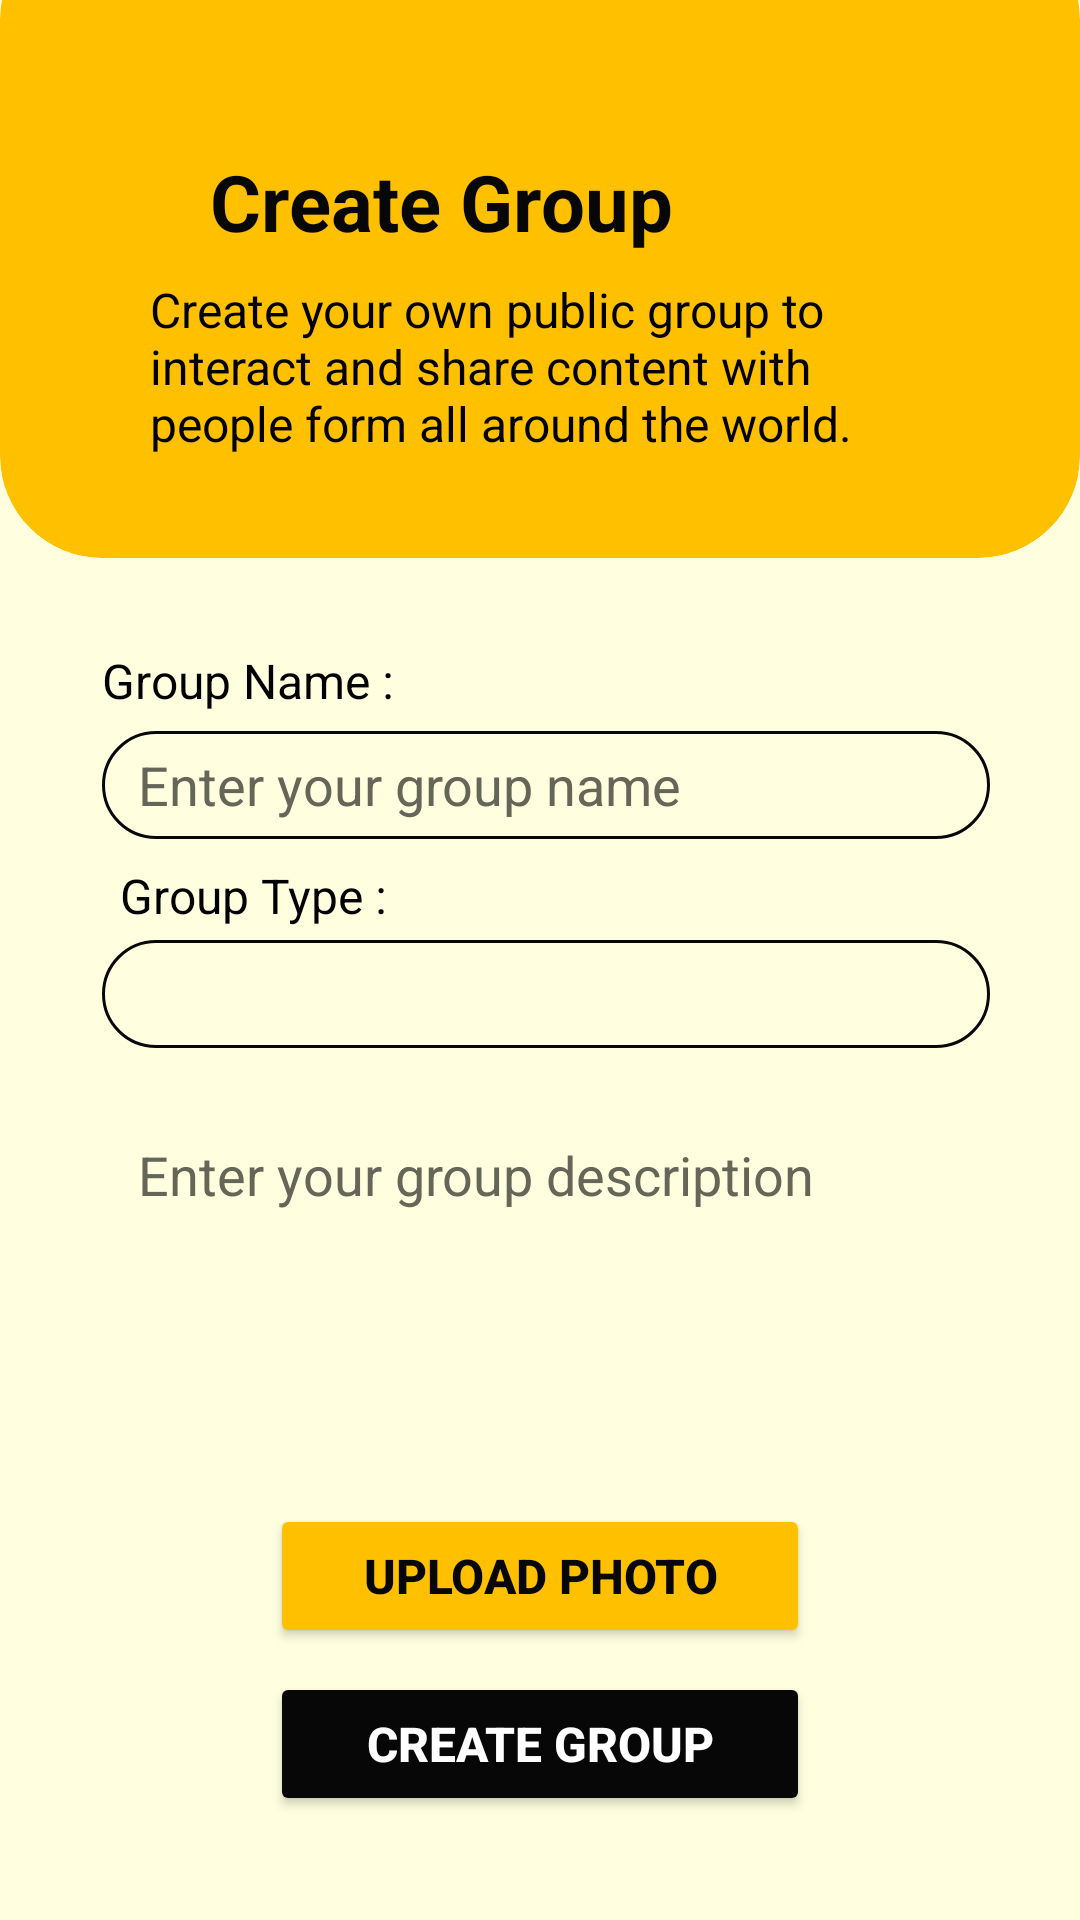

Android layout source for this screen:
<!-- AndroidManifest.xml: application theme Theme.EBuzz -->
<!-- res/layout/activity_create_group.xml -->
<?xml version="1.0" encoding="utf-8"?>
<LinearLayout xmlns:android="http://schemas.android.com/apk/res/android"
    xmlns:app="http://schemas.android.com/apk/res-auto"
    android:layout_width="match_parent"
    android:layout_height="match_parent"
    android:background="@color/light_yellow"
    android:orientation="vertical"
    android:weightSum="100">

    <androidx.cardview.widget.CardView
        android:layout_width="match_parent"
        android:layout_height="wrap_content"
        android:layout_marginTop="-28dp"
        android:backgroundTint="@color/dark_yellow"
        app:cardCornerRadius="34dp"
        app:cardElevation="0dp">

        <LinearLayout
            android:layout_width="match_parent"
            android:layout_height="wrap_content"
            android:orientation="vertical">


            <LinearLayout
                android:layout_width="match_parent"
                android:layout_height="wrap_content"
                android:layout_marginTop="70dp"
                android:gravity="center_vertical"
                android:orientation="horizontal">

                <ImageButton
                    android:id="@+id/creategroup_back_btn"
                    android:layout_width="50dp"
                    android:layout_height="50dp"
                    android:layout_marginStart="10dp"
                    android:background="@android:color/transparent"
                    android:contentDescription="@string/back_button"
                    android:src="@drawable/back_arrow" />

                <TextView
                    android:layout_width="wrap_content"
                    android:layout_height="wrap_content"
                    android:layout_marginStart="10dp"
                    android:layout_marginEnd="30dp"
                    android:text="@string/create_group"
                    android:textColor="@color/bright_black"
                    android:textSize="26sp"
                    android:textStyle="bold" />

            </LinearLayout>


            <TextView
                android:layout_width="wrap_content"
                android:layout_height="wrap_content"
                android:layout_marginStart="50dp"
                android:layout_marginEnd="50dp"
                android:layout_marginBottom="34dp"
                android:text="@string/create_group_activity_description"
                android:textColor="@color/black"
                android:textSize="16sp" />

        </LinearLayout>

    </androidx.cardview.widget.CardView>

    <ScrollView
        android:layout_width="match_parent"
        android:layout_height="match_parent">

        <LinearLayout
            android:id="@+id/creategroup_layout"
            android:layout_width="match_parent"
            android:layout_height="wrap_content"
            android:orientation="vertical">

            <TextView
                android:layout_width="match_parent"
                android:layout_height="wrap_content"
                android:layout_marginStart="34dp"
                android:layout_marginTop="30dp"
                android:layout_marginEnd="50dp"
                android:text="@string/group_name"
                android:textColor="@color/black"
                android:textSize="16sp" />

            <EditText
                android:id="@+id/creategroup_groupname_txt"
                android:layout_width="match_parent"
                android:layout_height="36dp"
                android:layout_marginStart="34dp"
                android:layout_marginTop="6dp"
                android:layout_marginEnd="30dp"
                android:background="@drawable/textbox_round_yellow"
                android:hint="@string/enter_your_group_name"
                android:importantForAutofill="no"
                android:inputType="text"
                android:paddingStart="12dp"
                android:paddingEnd="12dp"
                android:textColor="@color/black"
                android:textColorHint="@color/hint_color"
                />

            <TextView
                android:layout_width="match_parent"
                android:layout_height="wrap_content"
                android:layout_marginStart="40dp"
                android:layout_marginTop="8dp"
                android:layout_marginEnd="50dp"
                android:text="@string/group_type"
                android:textColor="@color/black"
                android:textSize="16sp" />

            <Spinner
                android:id="@+id/creategroup_grouptype_spinner"
                android:layout_width="match_parent"
                android:layout_height="36dp"
                android:layout_marginStart="34dp"
                android:layout_marginTop="4dp"
                android:layout_marginEnd="30dp"
                android:background="@drawable/textbox_round_yellow"
                android:paddingStart="12dp"
                android:paddingEnd="12dp" />

            <EditText
                android:id="@+id/creategroup_description_txt"
                android:layout_width="match_parent"
                android:layout_height="110dp"
                android:layout_gravity="center"
                android:layout_marginStart="34dp"
                android:layout_marginTop="20dp"
                android:layout_marginEnd="30dp"
                android:background="@drawable/textbox_round_aboutme"
                android:gravity="top"
                android:hint="@string/enter_your_group_description"
                android:importantForAutofill="no"
                android:inputType="textMultiLine"
                android:paddingStart="10dp"
                android:paddingTop="10dp"
                android:paddingEnd="10dp"
                android:textColor="@color/black"
                android:textColorHint="@color/hint_color"
                />

            <Button
                android:id="@+id/creategroup_upload_photo_btn"
                android:layout_width="180dp"
                android:layout_height="48dp"
                android:layout_gravity="center"
                android:layout_marginTop="22dp"
                android:backgroundTint="@color/dark_yellow"
                android:text="@string/upload_photo"
                android:textColor="@color/bright_black"
                android:textSize="16sp"
                android:textStyle="bold"
                app:cornerRadius="8dp" />

            <Button
                android:id="@+id/creategroup_create_btn"
                android:layout_width="180dp"
                android:layout_height="48dp"
                android:layout_gravity="center"
                android:layout_marginTop="8dp"
                android:layout_marginBottom="10dp"
                android:backgroundTint="@color/bright_black"
                android:text="@string/create_group"
                android:textColor="@color/white"
                android:textSize="16sp"
                android:textStyle="bold"
                app:cornerRadius="8dp" />

        </LinearLayout>

    </ScrollView>

</LinearLayout>
<!-- resources referenced by this layout -->
<resources>
  <color name="black">#FF000000</color>
  <color name="bright_black">#070707</color>
  <color name="dark_yellow">#FFC000</color>
  <color name="hint_color">#656558</color>
  <color name="light_yellow">#FFFFE0</color>
  <color name="white">#FFFFFFFF</color>
  <!-- drawable textbox_round_yellow (drawable) -->
  <?xml version="1.0" encoding="utf-8"?>
  <shape xmlns:android="http://schemas.android.com/apk/res/android">
      <solid android:color="@android:color/transparent" />
      <corners android:radius="30dp" />
      <stroke
          android:width="1dp"
          android:color="#070707"/>
  </shape>
  <string name="back_button">Go Back</string>
  <string name="create_group">Create Group</string>
  <string name="create_group_activity_description">Create your own public group to interact and share content with people form all around the world.</string>
  <string name="enter_your_group_description">Enter your group description</string>
  <string name="enter_your_group_name">Enter your group name</string>
  <string name="group_name">Group Name :</string>
  <string name="group_type">Group Type :</string>
  <string name="upload_photo">Upload Photo</string>
  <style name="Theme.EBuzz" parent="Base.Theme.EBuzz" />
  <style name="Base.Theme.EBuzz" parent="Theme.Material3.DayNight.NoActionBar">
          
          
      </style>
</resources>
